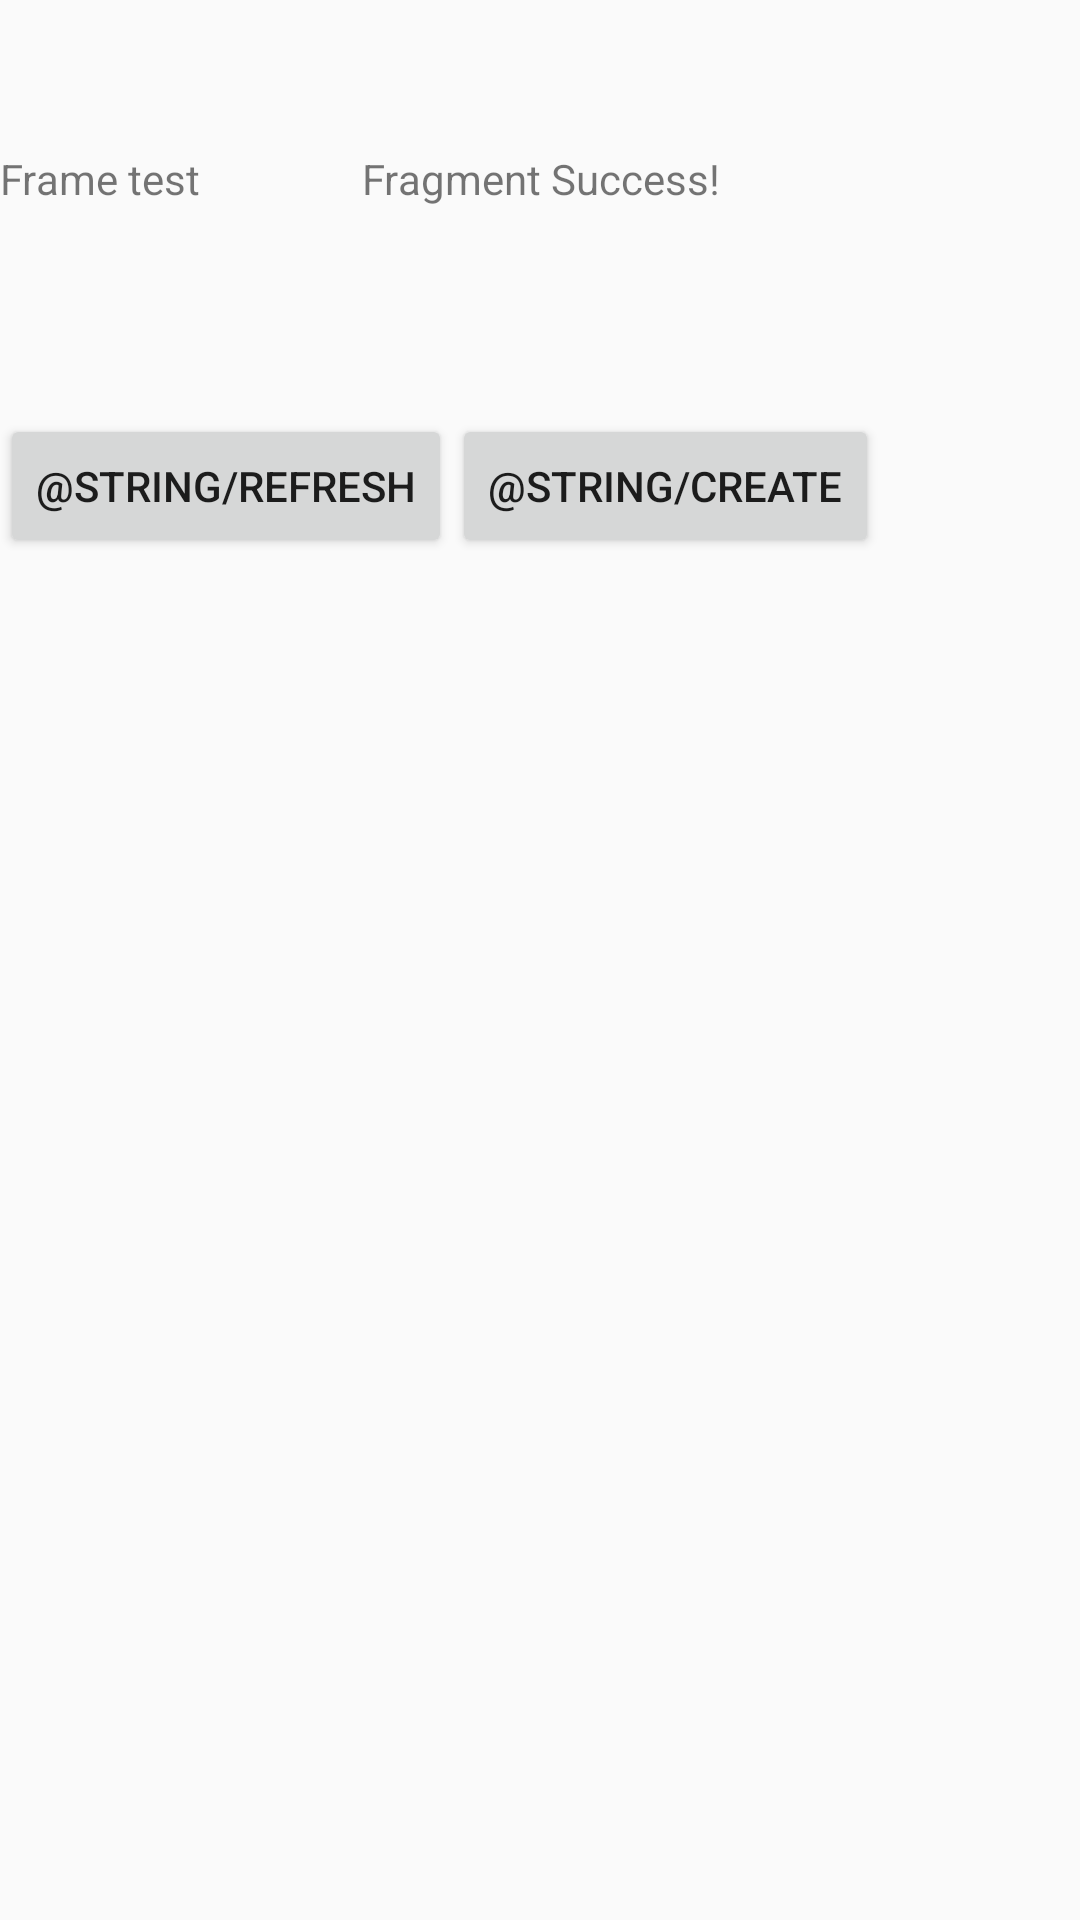

The Android layout XML behind this screen, and the referenced resources:
<!-- AndroidManifest.xml: application theme AppTheme -->
<!-- res/layout/fragment_main_menu.xml -->
<FrameLayout xmlns:android="http://schemas.android.com/apk/res/android"
    xmlns:tools="http://schemas.android.com/tools"
    android:layout_width="match_parent"
    android:layout_height="match_parent"
    tools:context="com.example.sungwon.messageinabottle.MainMenuFragment">

    

    <RelativeLayout
        android:layout_width="match_parent"
        android:layout_height="match_parent"
        android:paddingTop="50dp">
        <TextView
            android:layout_width="match_parent"
            android:layout_height="wrap_content"
            android:gravity="center"
            android:text="Fragment Success!"/>
        <TextView
            android:layout_width="match_parent"
            android:layout_height="wrap_content"
            android:gravity="left|center"
            android:text="Frame test"
            android:id="@+id/frametest"/>
        <TextView
            android:layout_width="match_parent"
            android:layout_height="wrap_content"
            android:layout_below="@id/frametest"
            android:paddingTop="50dp"
            android:id="@+id/locationreceived"/>
        <Button
            android:layout_width="wrap_content"
            android:layout_height="wrap_content"
            android:layout_below="@id/locationreceived"
            android:id="@+id/refreshButton"
            android:text="@string/refresh"/>

        <Button
            android:layout_width="wrap_content"
            android:layout_height="wrap_content"
            android:layout_alignBaseline="@+id/refreshButton"
            android:layout_alignBottom="@+id/refreshButton"
            android:layout_toRightOf="@+id/refreshButton"
            android:layout_toEndOf="@+id/refreshButton"
            android:id="@+id/createGeo"
            android:text="@string/create"/>

    </RelativeLayout>

</FrameLayout>
<!-- resources referenced by this layout -->
<resources>
  <style name="AppTheme" parent="Theme.AppCompat.Light.DarkActionBar">
          
          <item name="colorPrimary">@color/colorPrimary</item>
          <item name="colorPrimaryDark">@color/colorPrimaryDark</item>
          <item name="colorAccent">@color/colorAccent</item>
      </style>
  <color name="colorPrimary">#3F51B5</color>
  <color name="colorPrimaryDark">#303F9F</color>
  <color name="colorAccent">#FF4081</color>
</resources>
